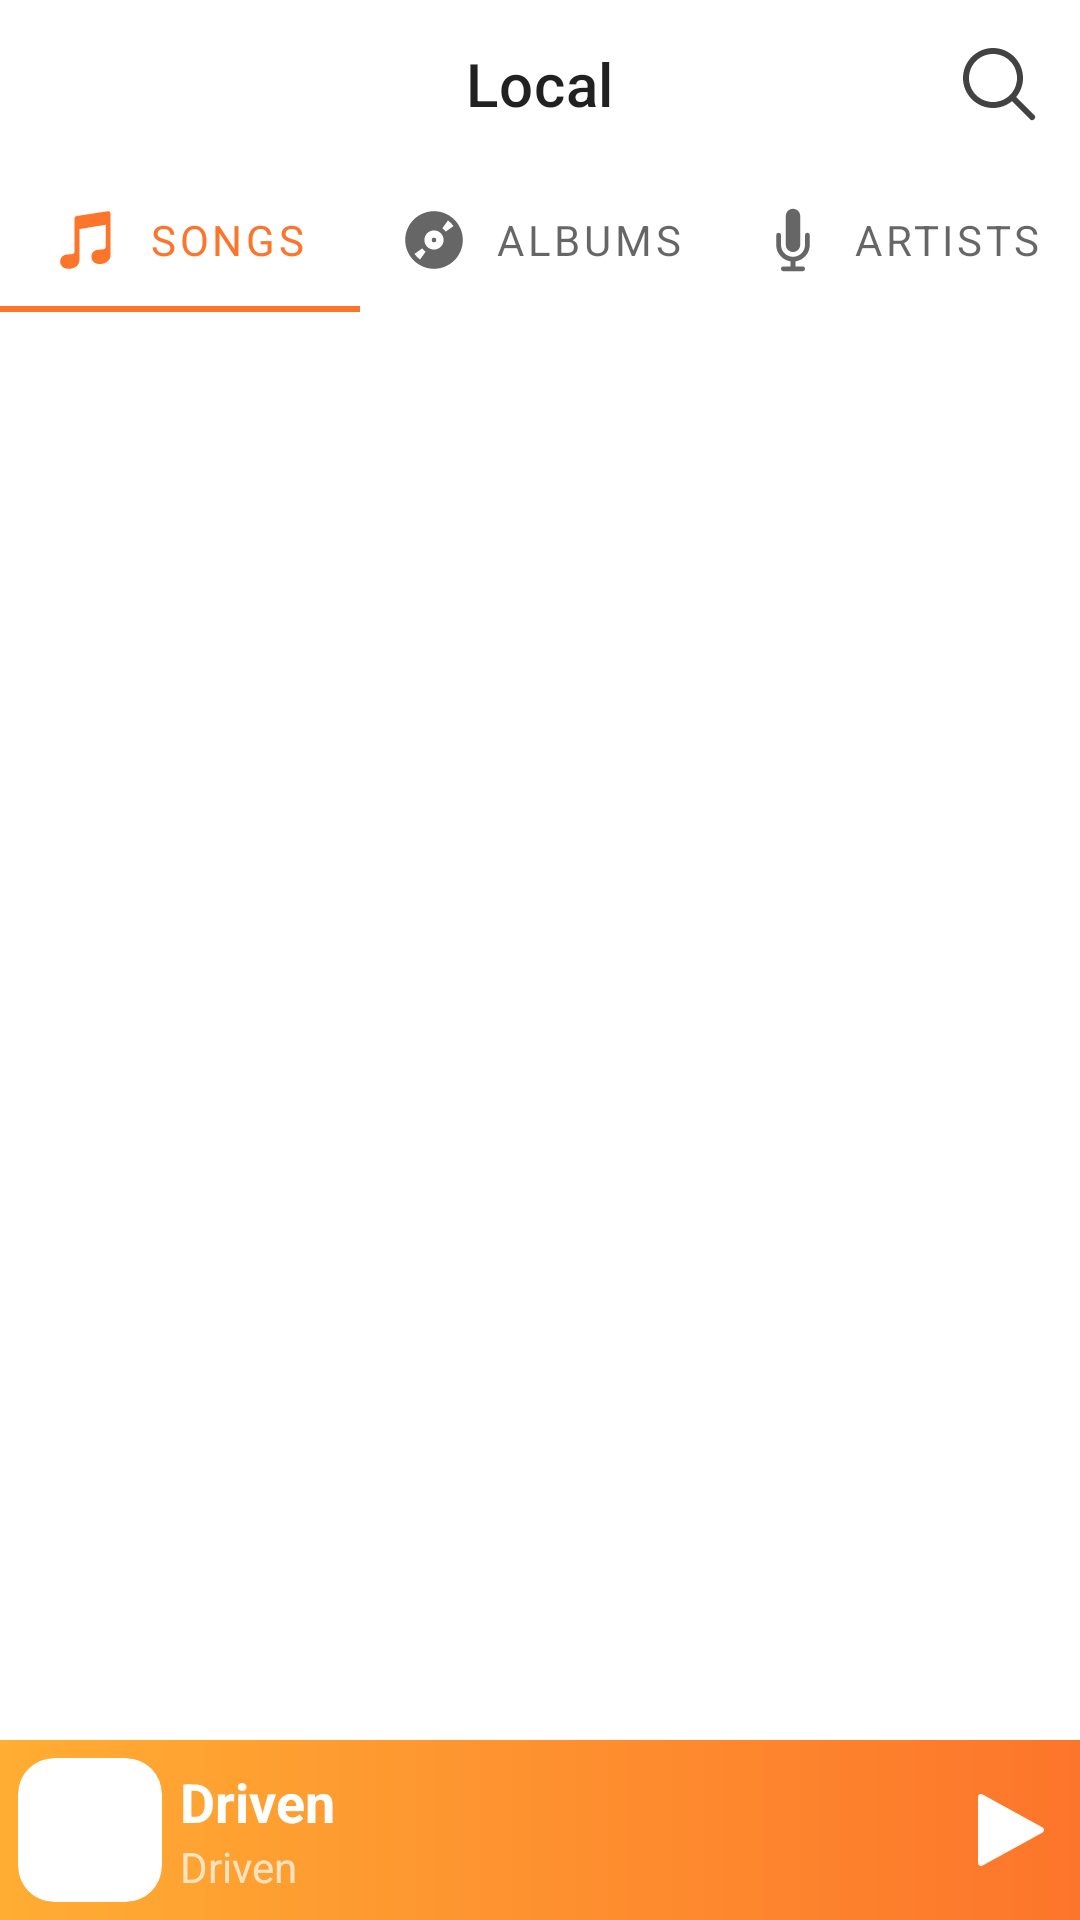

Write the Android layout XML for this screen, with the resource values it uses.
<!-- AndroidManifest.xml: application theme Theme.Driven -->
<!-- res/layout/activity_device_content.xml -->
<?xml version="1.0" encoding="utf-8"?>
<androidx.appcompat.widget.LinearLayoutCompat xmlns:android="http://schemas.android.com/apk/res/android"
    xmlns:app="http://schemas.android.com/apk/res-auto"
    xmlns:tools="http://schemas.android.com/tools"
    android:layout_width="match_parent"
    android:layout_height="match_parent"
    android:orientation="vertical"
    tools:context=".device.DeviceContentActivity">

    <com.google.android.material.appbar.MaterialToolbar
        android:id="@+id/toolbar"
        android:layout_width="match_parent"
        android:layout_height="wrap_content"
        android:background="@null"
        android:minHeight="?attr/actionBarSize"
        android:theme="?attr/actionBarTheme"
        app:title="@string/local"
        app:titleCentered="true"
        app:menu="@menu/search_menu"
        app:navigationIcon="@drawable/ic_round_arrow_back_24" />

    <com.google.android.material.tabs.TabLayout
        android:layout_width="match_parent"
        android:layout_height="wrap_content"
        app:tabIndicatorGravity="bottom"
        app:tabInlineLabel="true"
        app:tabMode="fixed"
        app:tabTextAppearance="@style/TextAppearance.AppCompat.Body1">

        <com.google.android.material.tabs.TabItem
            android:layout_width="wrap_content"
            android:layout_height="wrap_content"
            android:icon="@drawable/ic_musical_notes"
            android:text="@string/songs" />

        <com.google.android.material.tabs.TabItem
            android:layout_width="wrap_content"
            android:layout_height="wrap_content"
            android:icon="@drawable/ic_music_record"
            android:text="@string/albums" />

        <com.google.android.material.tabs.TabItem
            android:layout_width="wrap_content"
            android:layout_height="wrap_content"
            android:icon="@drawable/ic_microphone"
            android:text="@string/artists" />
    </com.google.android.material.tabs.TabLayout>

    <androidx.viewpager2.widget.ViewPager2
        android:id="@+id/viewpager"
        android:layout_width="match_parent"
        android:layout_height="0dp"
        android:layout_weight="1"/>

    <include
        layout="@layout/now_playing_layout"/>

</androidx.appcompat.widget.LinearLayoutCompat>
<!-- res/layout/now_playing_layout.xml (included above) -->
<?xml version="1.0" encoding="utf-8"?>
<LinearLayout
    xmlns:android="http://schemas.android.com/apk/res/android"
    android:layout_width="match_parent"
    android:layout_height="wrap_content"
    xmlns:app="http://schemas.android.com/apk/res-auto"
    android:gravity="center_vertical"
    android:background="@drawable/now_playing_background"
    android:theme="@style/ThemeOverlay.MaterialComponents.Dark"
    android:orientation="horizontal">

    <com.google.android.material.card.MaterialCardView
        android:layout_width="48dp"
        android:layout_height="48dp"
        android:layout_margin="6dp"
        app:cardCornerRadius="12dp"
        android:theme="@style/ThemeOverlay.MaterialComponents.Light"
        app:cardElevation="0dp">

        <ImageView
            android:layout_width="match_parent"
            android:layout_height="match_parent"
            android:contentDescription="@string/app_name"
            />

    </com.google.android.material.card.MaterialCardView>

    <androidx.appcompat.widget.LinearLayoutCompat
        android:layout_width="0dp"
        android:layout_height="wrap_content"
        android:orientation="vertical"
        android:layout_weight="1">

        <com.google.android.material.textview.MaterialTextView
            android:layout_width="match_parent"
            android:layout_height="wrap_content"
            android:text="@string/app_name"
            android:textStyle="bold"
            android:textColor="@color/white"
            android:textAppearance="@style/TextAppearance.AppCompat.Medium" />

        <com.google.android.material.textview.MaterialTextView
            android:layout_width="match_parent"
            android:layout_height="wrap_content"
            android:text="@string/app_name"/>

    </androidx.appcompat.widget.LinearLayoutCompat>

    <androidx.appcompat.widget.AppCompatImageButton
        android:layout_width="48dp"
        android:layout_height="48dp"
        android:contentDescription="@string/app_name"
        android:background="?selectableItemBackground"
        android:tint="@color/white"
        android:src="@drawable/ic_play" />
</LinearLayout>
<!-- resources referenced by this layout -->
<resources>
  <color name="white">#FFFFFFFF</color>
  <!-- drawable ic_music_record (drawable) -->
  <vector xmlns:android="http://schemas.android.com/apk/res/android"
      android:width="30dp"
      android:height="30dp"
      android:viewportWidth="30"
      android:viewportHeight="30">
    <path
        android:pathData="M15,3C8.373,3 3,8.373 3,15C3,21.627 8.373,27 15,27C21.627,27 27,21.627 27,15C27,8.373 21.627,3 15,3zM20.8066,6.8691C21.7036,7.5111 22.4889,8.2964 23.1309,9.1934L19.8789,11.5156C19.4939,10.9776 19.0224,10.5061 18.4844,10.1211L20.8066,6.8691zM15,11C17.209,11 19,12.791 19,15C19,17.209 17.209,19 15,19C12.791,19 11,17.209 11,15C11,12.791 12.791,11 15,11zM15,14A1,1 0,0 0,14 15A1,1 0,0 0,15 16A1,1 0,0 0,16 15A1,1 0,0 0,15 14zM10.1211,18.4844C10.5061,19.0224 10.9776,19.4939 11.5156,19.8789L9.1934,23.1309C8.2964,22.4889 7.5111,21.7036 6.8691,20.8066L10.1211,18.4844z"
        android:fillColor="#424242"/>
  </vector>
  <!-- drawable ic_musical_notes (drawable) -->
  <vector xmlns:android="http://schemas.android.com/apk/res/android"
      android:width="30dp"
      android:height="30dp"
      android:viewportWidth="30"
      android:viewportHeight="30">
    <path
        android:pathData="M23,3A1,1 0,0 0,22.873 3.0078L22.8516,3.0117A1,1 0,0 0,22.8223 3.0156L9.8574,5.0098A1,1 0,0 0,9 6L9,19.2109C9,20.3999 8.8639,21 6.5039,21C3.8979,21 3,22.5208 3,24.0078C3,25.2168 3.706,27.0078 6.5,27.0078C9.629,27.0078 11,25.0906 11,23.3926L11,10.4395L22,8.6465L22,17.2109C22,18.3999 21.8639,19.002 19.5039,19.002C16.8979,19.001 16,20.5208 16,22.0078C16,23.2168 16.706,25.0078 19.5,25.0078C22.629,25.0078 24,22.9011 24,21.2031L24,4A1,1 0,0 0,23 3z"
        android:fillColor="#424242"/>
  </vector>
  <!-- drawable ic_play (drawable) -->
  <vector xmlns:android="http://schemas.android.com/apk/res/android"
      android:width="30dp"
      android:height="30dp"
      android:viewportWidth="30"
      android:viewportHeight="30">
    <path
        android:pathData="M27,15c0,-0.376 -0.216,-0.691 -0.523,-0.862l0.006,-0.01L6.583,3.186l-0.02,0.01C6.401,3.082 6.214,3 6,3C5.448,3 5,3.448 5,4c0,0.001 0.001,0.002 0.001,0.004L5,4.004V15v10.996l0.001,0C5.001,25.998 5,25.999 5,26c0,0.552 0.448,1 1,1c0.214,0 0.401,-0.082 0.564,-0.196l0.019,0.01l19.9,-10.942l-0.006,-0.01C26.784,15.691 27,15.376 27,15z"
        android:fillColor="#424242"/>
  </vector>
  <!-- drawable now_playing_background (drawable) -->
  <?xml version="1.0" encoding="utf-8"?>
  <shape xmlns:android="http://schemas.android.com/apk/res/android"
      android:shape="rectangle">
  
      <gradient
          android:endColor="@color/primaryColor"
          android:startColor="@color/primaryColorVariant"/>
  </shape>
  <string name="albums">Albums</string>
  <string name="app_name">Driven</string>
  <string name="artists">Artists</string>
  <string name="local">Local</string>
  <string name="songs">Songs</string>
  <style name="Theme.Driven" parent="Theme.MaterialComponents.DayNight.NoActionBar">
          
          <item name="colorPrimary">@color/primaryColor</item>
          <item name="colorPrimaryVariant">@color/primaryColorVariant</item>
          <item name="colorOnPrimary">@color/white</item>
          
          <item name="colorSecondary">@color/secondaryColor</item>
          <item name="colorSecondaryVariant">@color/secondaryColorVariant</item>
          <item name="colorOnSecondary">@color/black</item>
          
          <item name="android:statusBarColor" tools:targetApi="l">?attr/colorPrimaryVariant</item>
          <item name="android:navigationBarColor">?attr/colorPrimary</item>
          
      </style>
  <color name="primaryColor">#FD752B</color>
  <color name="primaryColorVariant">#FFAD33</color>
  <color name="secondaryColor">#B71C1C</color>
  <color name="secondaryColorVariant">#E65100</color>
  <color name="black">#FF000000</color>
</resources>
